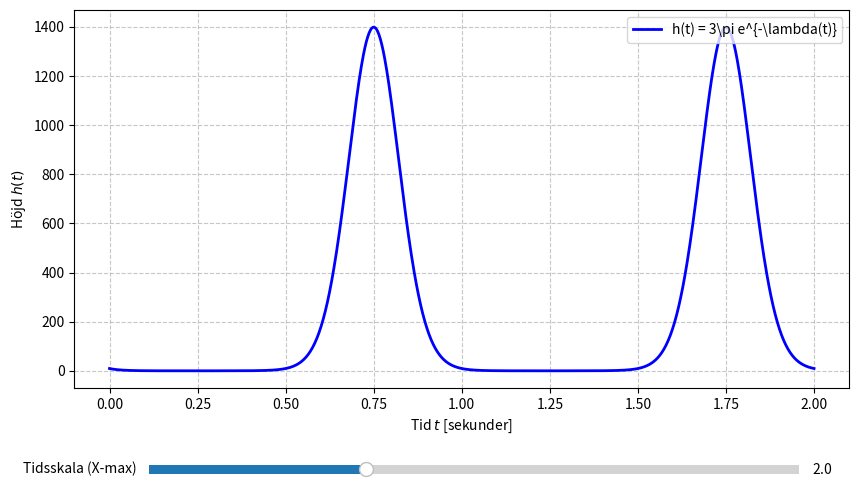

The script that saved this image:
import numpy as np
import matplotlib.pyplot as plt
from matplotlib.widgets import Slider, Button

class BasePlotter:
    def __init__(self, t_max=2.0, num_points=1000):
        self.t_max = t_max
        self.num_points = num_points
        self.t = np.linspace(0, self.t_max, self.num_points)

    def compute_lambda(self, t):
        return 5.0 * np.sin(2.0 * np.pi * 1.0 * t)

    def compute_h(self, t):
        lmbda = self.compute_lambda(t)
        return 3.0 * np.pi * np.exp(-lmbda)

class InteractivePlotter(BasePlotter):
    def __init__(self, t_max=2.0, num_points=1000):
        super().__init__(t_max, num_points)

        self.fig, self.ax = plt.subplots(figsize=(10, 6))
        plt.subplots_adjust(bottom=0.25)

        self.y_data = self.compute_h(self.t)

        (self.line,) = self.ax.plot(
            self.t,
            self.y_data,
            label=r"h(t) = 3\pi e^{-\lambda(t)}",
            color="b",
            lw=2
        )

        self.ax.set_xlabel("Tid $t$ [sekunder]")
        self.ax.set_ylabel("Höjd $h(t)$")
        self.ax.grid(
            True,
            linestyle="--",
            alpha=0.7
        )
        self.ax.legend(loc="upper right")

        self._setup_widgets()

    def _setup_widgets(self):
        ax_tmax = plt.axes([0.2, 0.1, 0.65, 0.03])
        self.slider_tmax = Slider(
            ax=ax_tmax,
            label="Tidsskala (X-max)",
            valmin=0.5,
            valmax=5.0,
            valinit=self.t_max,
        )

        self.slider_tmax.on_changed(self.update_plot)

    def update_plot(self, val):
        new_tmax = self.slider_tmax.val
        self.t = np.linspace(0, new_tmax, self.num_points)
        self.y_data = self.compute_h(self.t)

        self.line.set_xdata(self.t)
        self.line.set_ydata(self.y_data)

        self.ax.set_xlim(0, new_tmax)
        self.ax.set_ylim(min(self.y_data) * 0.9, max(self.y_data) * 1.1)

        self.fig.canvas.draw_idle()

    def show(self):
        plt.show()

if __name__ == "__main__":
    app = InteractivePlotter(t_max=2.0)
    app.show()
